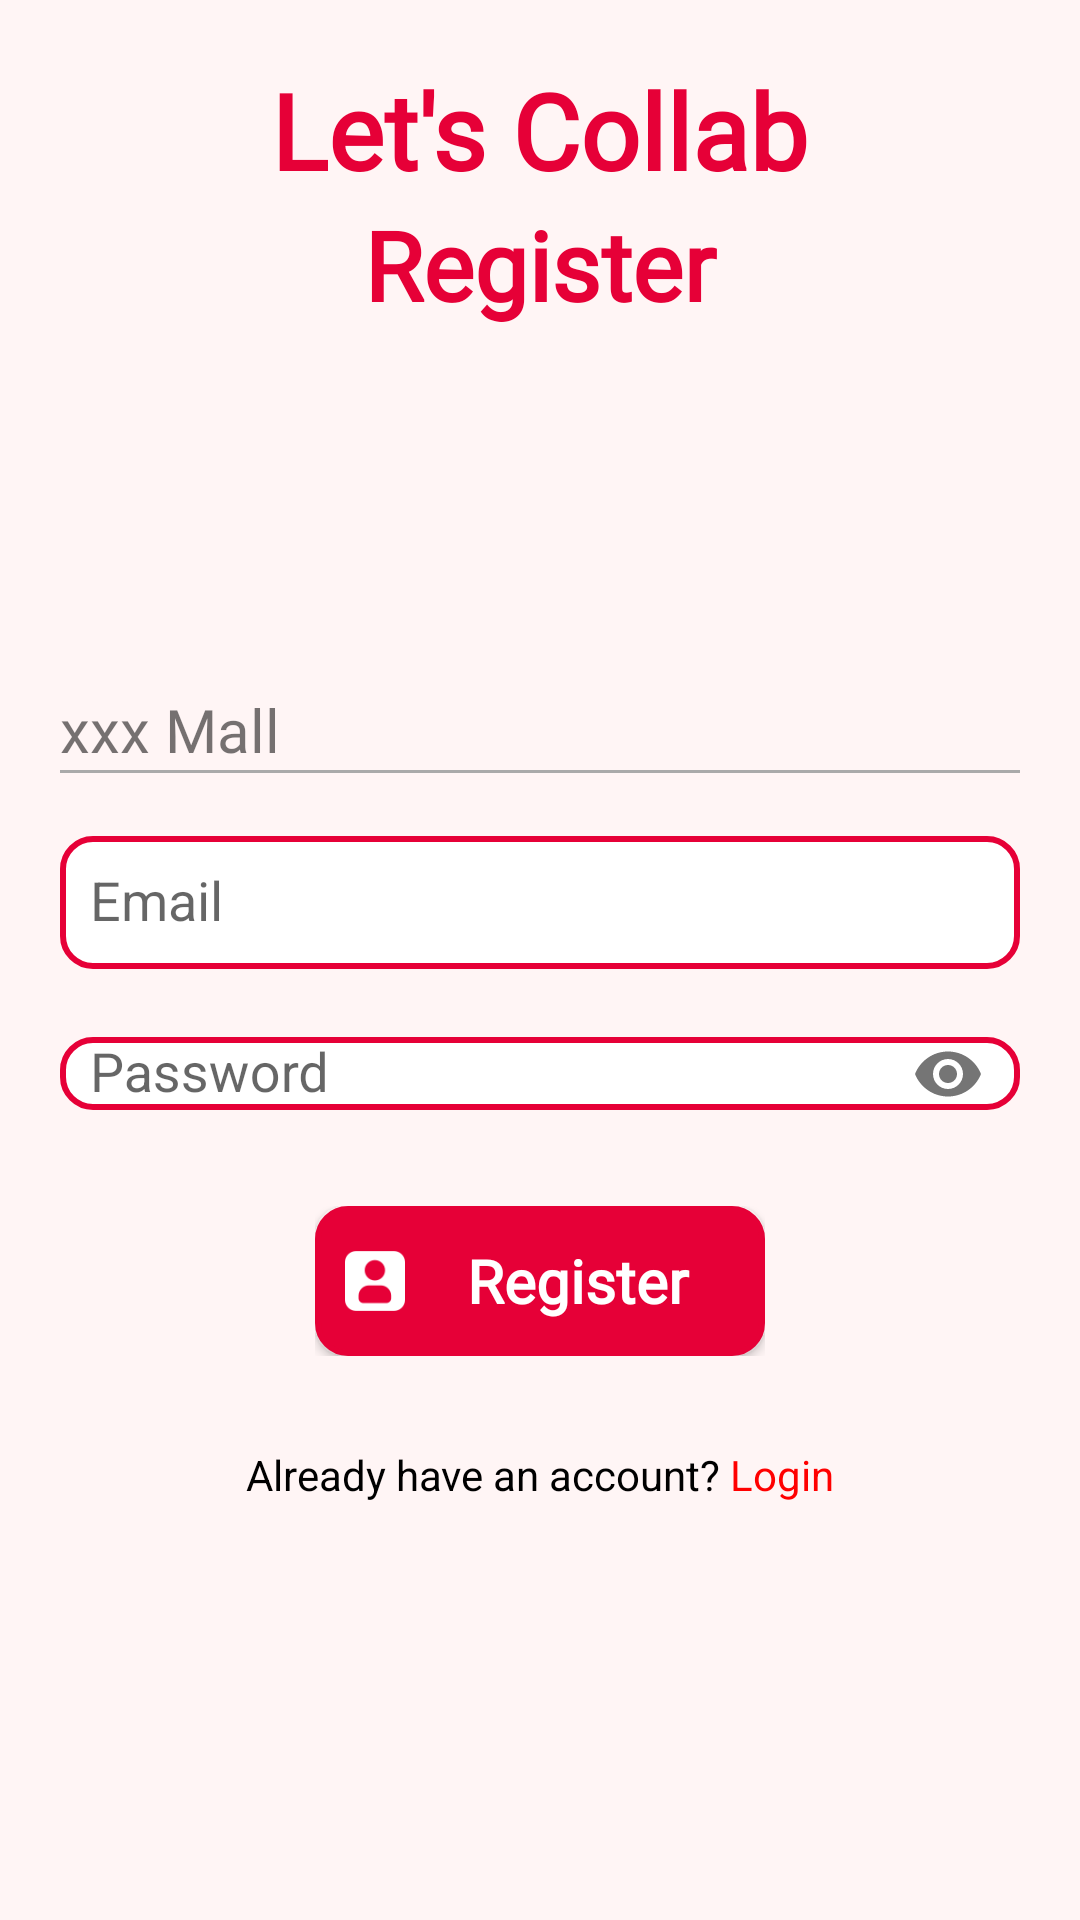

Here is an Android app screen rendered from its layout file. Give the layout XML and the strings, colors and styles it references.
<!-- AndroidManifest.xml: application theme AppTheme -->
<!-- res/layout/activity_register.xml -->
<?xml version="1.0" encoding="utf-8"?>
<RelativeLayout xmlns:android="http://schemas.android.com/apk/res/android"
    xmlns:app="http://schemas.android.com/apk/res-auto"
    xmlns:tools="http://schemas.android.com/tools"
    tools:context=".RegisterActivity"
    android:layout_width="match_parent"
    android:layout_height="match_parent"
    android:padding="20dp"
    android:layout_marginTop="20dp"
    android:background="@color/colorBackgroundColour">

    <LinearLayout
        android:id="@+id/Register_Screen"
        android:layout_width="match_parent"
        android:layout_height="wrap_content"
        android:orientation="vertical"
        android:gravity="center">

        
        <TextView
            android:id="@+id/ss_name_TV"
            android:layout_width="wrap_content"
            android:layout_height="wrap_content"
            android:layout_alignParentTop="true"
            android:layout_centerHorizontal="true"
            android:fontFamily="@font/lemonada_bold"
            android:text="Let's Collab"
            android:textColor="@color/colorMainColour"
            android:textSize="35sp"
            android:textStyle="bold" />

        
        <TextView
            android:layout_width="match_parent"
            android:layout_height="wrap_content"
            android:layout_alignParentTop="true"
            android:layout_centerHorizontal="true"
            android:fontFamily="@font/montserrat_bold"
            android:gravity="center_horizontal"
            android:text="Register"
            android:textAlignment="center"
            android:textColor="@color/colorMainColour"
            android:textSize="32sp"
            android:textStyle="bold" />
    </LinearLayout>

    <LinearLayout
        android:id="@+id/Register_Details"
        android:layout_width="match_parent"
        android:layout_height="wrap_content"
        android:orientation="vertical"
        android:gravity="center"
        android:layout_marginTop="120dp"
        android:layout_below="@+id/Register_Screen">
        
        <TextView
            android:id="@+id/register_mall_TV"
            android:layout_width="match_parent"
            android:layout_height="wrap_content"
            android:layout_above="@+id/emailTIL"
            android:fontFamily="@font/open_sans_bold"
            android:text="xxx Mall"
            android:textSize="20sp" />

        <View
            android:layout_below="@+id/register_mall_TV"
            android:layout_width="match_parent"
            android:layout_height="1dp"
            android:background="@android:color/darker_gray"/>


        
        <com.google.android.material.textfield.TextInputLayout
            android:layout_width="match_parent"
            android:layout_height="wrap_content"
            android:layout_marginTop="10dp"
            android:layout_centerHorizontal="true"
            android:layout_centerVertical="true"
            android:id="@+id/emailTIL">

            <EditText
                android:id="@+id/emailET"
                android:inputType="textEmailAddress"
                android:hint="Email"
                android:background="@drawable/textbox_border"
                android:layout_width="match_parent"
                android:layout_height="wrap_content"
                android:paddingVertical="10dp"
                android:paddingLeft="10dp" />

        </com.google.android.material.textfield.TextInputLayout>


        
        <com.google.android.material.textfield.TextInputLayout
            android:layout_width="match_parent"
            android:layout_height="wrap_content"
            android:layout_centerHorizontal="true"
            android:layout_centerVertical="true"
            android:id="@+id/passwordTIL"
            android:layout_below="@id/emailTIL"
            app:passwordToggleEnabled="true">

            <EditText
                android:id="@+id/passwordET"
                android:inputType="textPassword"
                android:hint="Password"
                android:paddingLeft="10dp"
                android:layout_width="match_parent"
                android:layout_height="wrap_content"
                android:background="@drawable/textbox_border" />

        </com.google.android.material.textfield.TextInputLayout>

        
        <RelativeLayout
            android:id="@+id/register_RL"
            android:layout_width="150dp"
            android:layout_height="50dp"
            android:layout_below="@id/passwordTIL"
            android:layout_marginTop="20dp"
            android:layout_centerHorizontal="true">

            <Button
                android:id="@+id/register_registerbtn"
                android:layout_width="fill_parent"
                android:layout_height="fill_parent"
                android:background="@drawable/rounded_button"
                />
            <ImageView
                android:id="@+id/registerImage"
                android:layout_width="20dp"
                android:layout_height="20dp"
                android:layout_centerVertical="true"
                android:background="@drawable/user"
                android:scaleType="fitXY"
                android:layout_margin="10dp"
                android:elevation="2dp"
                android:backgroundTint="@color/colorWhite"
                />

            <TextView
                android:id="@+id/registerText"
                android:layout_width="fill_parent"
                android:layout_height="fill_parent"
                android:layout_alignLeft="@+id/registerImage"
                android:layout_centerInParent="true"
                android:layout_marginLeft="15dp"
                android:elevation="2dp"
                android:fontFamily="@font/montserrat_bold"
                android:gravity="center"
                android:text="Register"
                android:textColor="@color/colorWhite"
                android:textSize="20sp"
                android:textStyle="bold" />
        </RelativeLayout>
    </LinearLayout>

    
    <TextView
        android:id="@+id/have_account_tv"
        android:layout_width="match_parent"
        android:layout_height="wrap_content"
        android:text="@string/already_have_an_account"
        android:gravity="center"
        android:layout_below="@+id/Register_Details"
        android:layout_marginTop="30dp"
        android:textColor="@color/colorBlack"
        />



</RelativeLayout>
<!-- resources referenced by this layout -->
<resources>
  <color name="colorBackgroundColour">#FFF5F5</color>
  <color name="colorBlack">#000000</color>
  <color name="colorMainColour">#E60037</color>
  <color name="colorWhite">#ffffff</color>
  <!-- drawable rounded_button (drawable) -->
  <?xml version="1.0" encoding="utf-8"?>
  <selector xmlns:android="http://schemas.android.com/apk/res/android">
      <item>
          <shape android:shape="rectangle">
              <solid android:color="@color/colorMainColour"/>
              <corners android:radius="10dp" />
              <stroke
                  android:width="2dp"
                  android:color="@color/colorMainColour"
                  />
          </shape>
      </item>
  </selector>
  <!-- drawable textbox_border (drawable) -->
  <?xml version="1.0" encoding="utf-8"?>
  <selector xmlns:android="http://schemas.android.com/apk/res/android">
      <item>
          <shape android:shape="rectangle">
              <solid android:color="#ffffff"/>
              <corners android:radius="10dp" />
              <stroke
                  android:width="2dp"
                  android:color="@color/colorMainColour"
                  />
          </shape>
      </item>
  </selector>
  <!-- drawable user: png bitmap (drawable, 1040 bytes) -->
  <string name="already_have_an_account">Already have an account? <font color="red">Login</font></string>
  <style name="AppTheme" parent="Theme.AppCompat.Light.DarkActionBar">
          
          <item name="colorPrimary">#EE0044</item>
          <item name="colorPrimaryDark">#EE0044</item>
          <item name="colorAccent">#CC0044</item>
      </style>
</resources>
